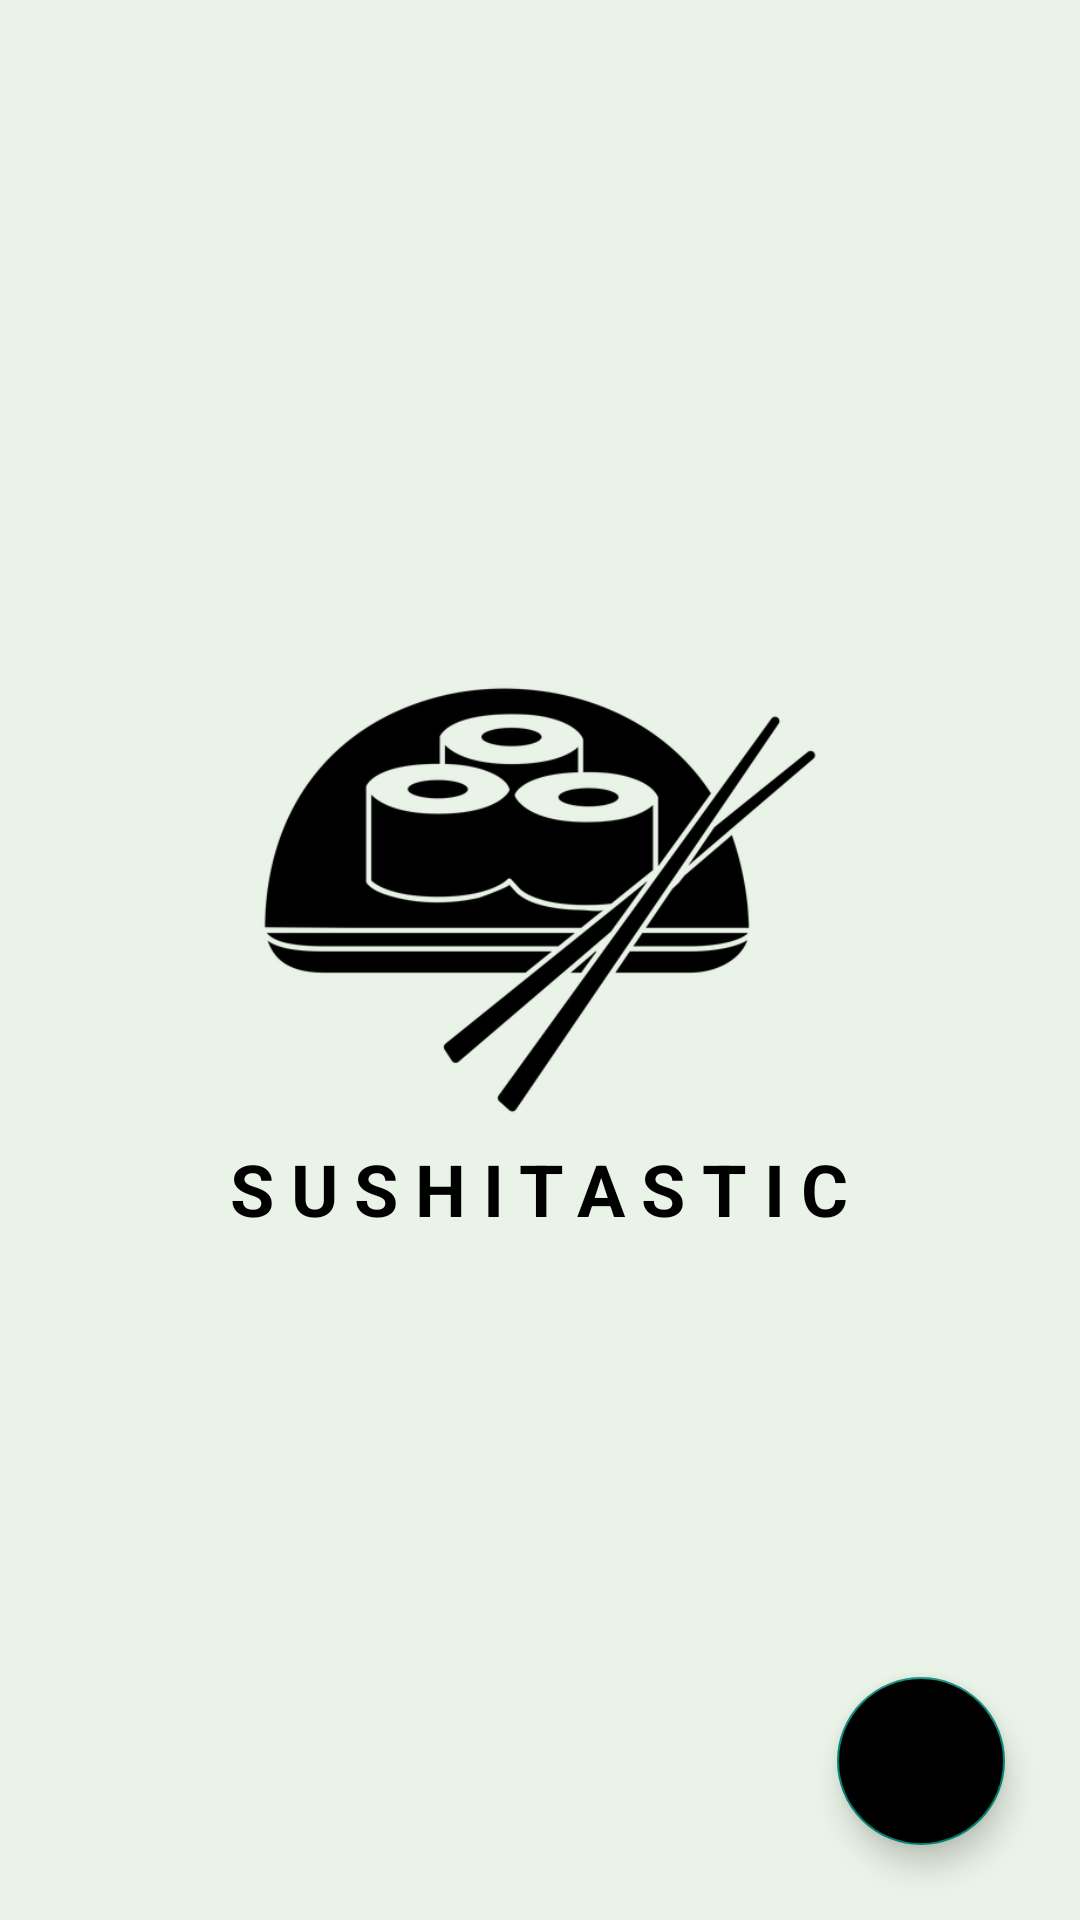

Produce the Android XML layout that renders to this screen, including the resource entries it uses.
<!-- AndroidManifest.xml: application theme Theme.AppFood_Test -->
<!-- res/layout/activity_main.xml -->
<?xml version="1.0" encoding="utf-8"?>
<androidx.coordinatorlayout.widget.CoordinatorLayout xmlns:android="http://schemas.android.com/apk/res/android"
    xmlns:app="http://schemas.android.com/apk/res-auto"
    android:layout_width="match_parent"
    android:layout_height="match_parent"
    android:background="@color/baby_green"
    android:orientation="vertical">

    <ImageView
        android:id="@+id/img_icon"
        android:layout_width="200dp"
        android:layout_height="200dp"
        android:layout_gravity="center_horizontal"
        android:layout_marginTop="200dp"
        android:background="@drawable/sushitastic" />

    <TextView
        android:id="@+id/txt_food_name"
        android:layout_width="wrap_content"
        android:layout_height="wrap_content"
        android:layout_gravity="center_horizontal"
        android:layout_marginTop="380dp"
        android:letterSpacing=".23"
        android:text="sushitastic"
        android:textAllCaps="true"
        android:textColor="@color/black"
        android:textSize="24sp"
        android:textStyle="bold" />

    <com.google.android.material.floatingactionbutton.FloatingActionButton
        android:id="@+id/fab_next_page"
        android:layout_width="wrap_content"
        android:layout_height="wrap_content"
        android:layout_gravity="end|bottom"
        android:backgroundTint="@color/black"
        android:layout_margin="25dp"
        android:src="@drawable/baseline_arrow_forward_ios_24"
        app:layout_constraintBottom_toBottomOf="parent"
        app:layout_constraintEnd_toEndOf="parent"
        android:contentDescription="login page"
        app:elevation="6dp"
        app:fabSize="normal"/>

</androidx.coordinatorlayout.widget.CoordinatorLayout>
<!-- resources referenced by this layout -->
<resources>
  <color name="baby_green">#C4E6F1E2</color>
  <color name="black">#FF000000</color>
  <!-- drawable sushitastic: png bitmap (drawable, 26804 bytes) -->
  <style name="Theme.AppFood_Test" parent="Base.Theme.AppFood_Test" />
  <style name="Base.Theme.AppFood_Test" parent="Theme.AppCompat.Light.NoActionBar">
          
          
      </style>
</resources>
